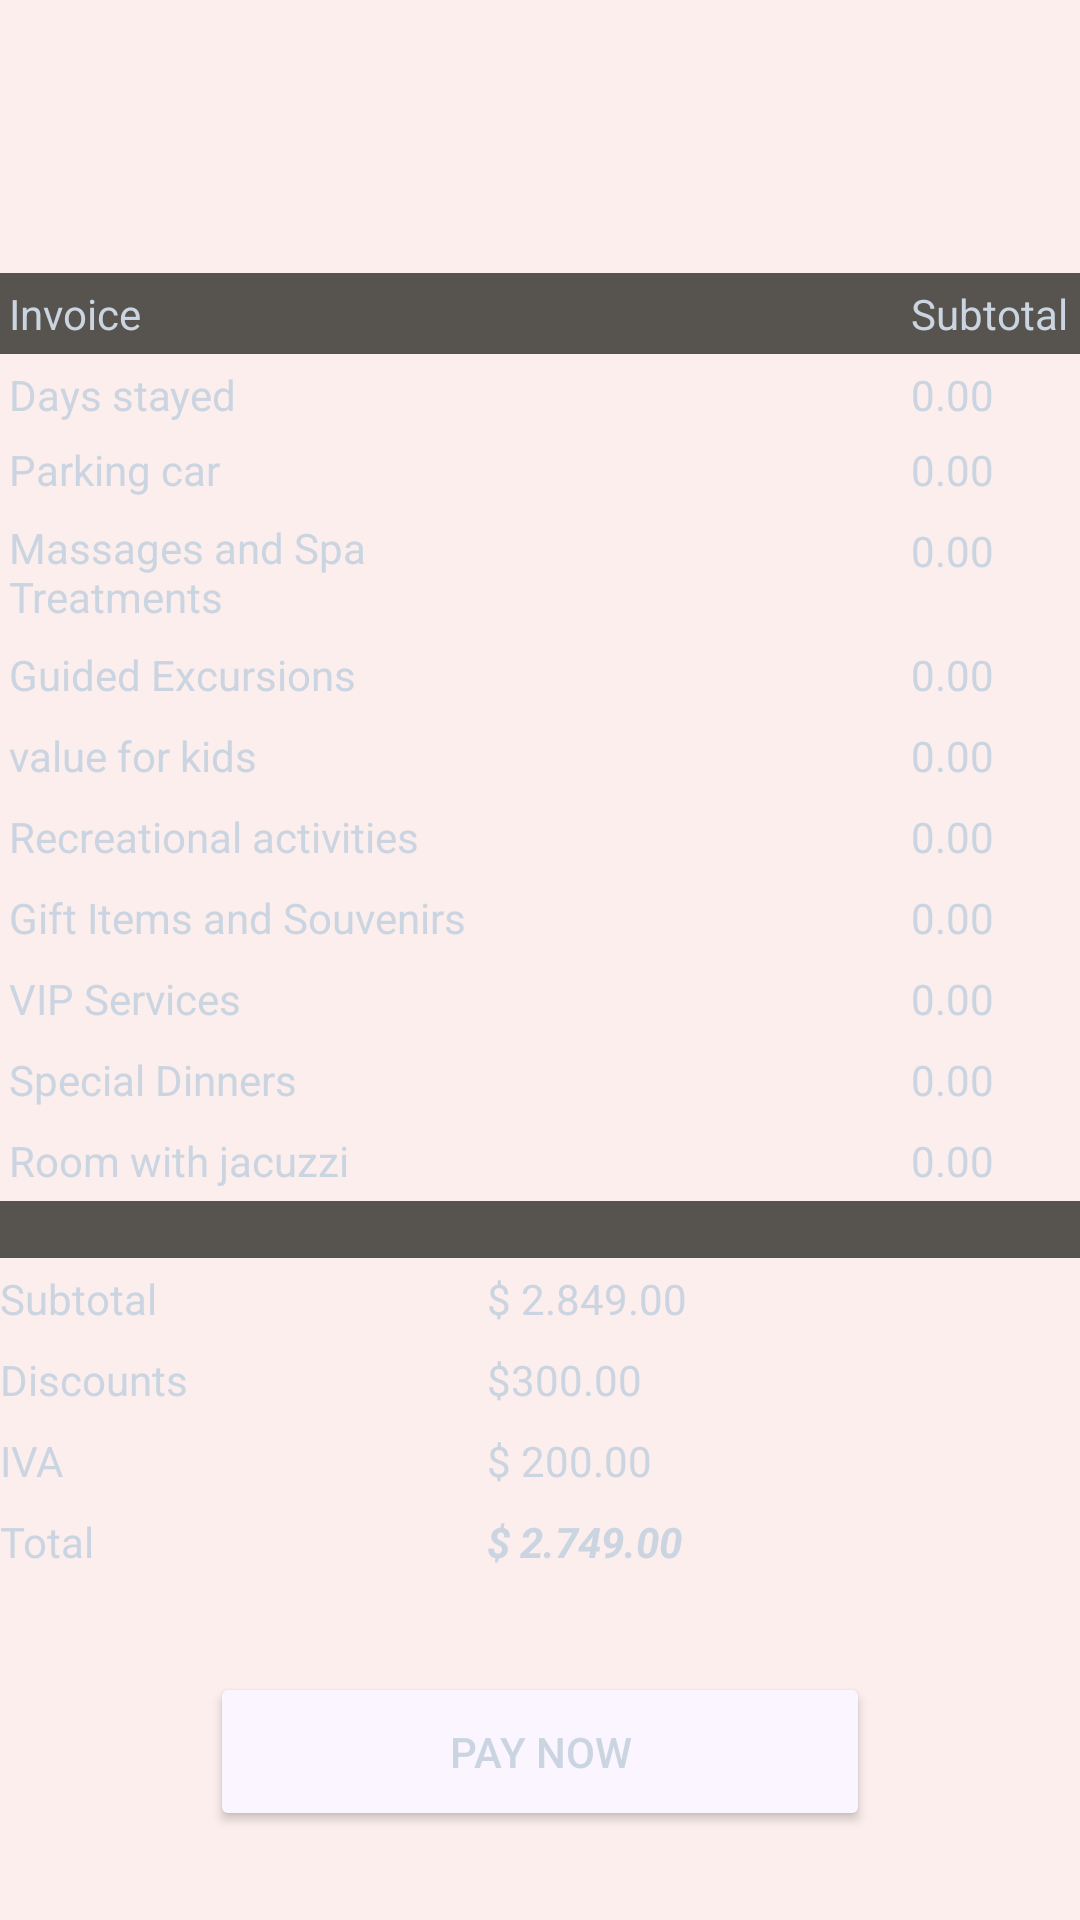

Layout XML and referenced resources for this Android screen:
<!-- AndroidManifest.xml: application theme Base.Theme.Hotel_Servicios -->
<!-- res/layout/tablet_layout.xml -->
<?xml version="1.0" encoding="utf-8"?>
<TableLayout xmlns:android="http://schemas.android.com/apk/res/android"
    android:layout_width="match_parent"
    android:layout_height="match_parent"
    android:background="@color/base"
    android:paddingTop="20dp"
    android:stretchColumns="1">

    <TableRow
        android:layout_width="match_parent"
        android:layout_height="match_parent"
        android:paddingBottom="40dp">

        <ImageButton
            android:id="@+id/Button_back"
            android:layout_width="33dp"
            android:layout_height="31dp"
            android:layout_gravity="left"
            android:layout_marginStart="16dp"
            android:backgroundTint="@color/base"
            android:src="@drawable/flecha_tabla" />

    </TableRow>

    <TableRow android:background="@color/gray">

        <TextView
            android:id="@+id/txt_tablet_invo"
            android:layout_column="0"
            android:padding="3dip"
            android:text="@string/txt_tablet_invo"
            android:textColor="@color/cafe" />

        <TextView
            android:id="@+id/txt_Subt"
            android:layout_column="2"
            android:padding="4dip"
            android:text="@string/txt_Subt"
            android:textColor="@color/cafe"
            />
    </TableRow>

    <TableRow>

        <TextView
            android:id="@+id/txt_day"
            android:layout_column="0"
            android:padding="3dip"
            android:text="@string/txt_day"
            android:textColor="@color/cafe" />

        <TextView
            android:id="@+id/txt_precio_one_buy"
            android:layout_height="match_parent"
            android:layout_column="2"
            android:gravity="left"
            android:textColor="@color/cafe"
            android:padding="4dip"
            android:text="0.00" />
    </TableRow>

    <TableRow>

        <TextView
            android:id="@+id/txt_stay"
            android:layout_column="0"
            android:padding="3dip"
            android:text="@string/txt_stay"
            android:textColor="@color/cafe"
            />

        <TextView
            android:id="@+id/txt_precio_2_buy"
            android:layout_column="2"
            android:gravity="left"
            android:padding="4dip"
            android:text="0.00"
            android:textColor="@color/cafe"
            />
    </TableRow>

    <TableRow>

        <TextView
            android:id="@+id/txt_mass"
            android:layout_width="150dp"
            android:textColor="@color/cafe"
            android:layout_column="0"
            android:padding="3dip"
            android:text="@string/radio_one" />

        <TextView
            android:id="@+id/txt_precio_3_buy"
            android:layout_column="2"
            android:textColor="@color/cafe"
            android:layout_gravity="left"
            android:padding="4dip"
            android:text="0.00"
            android:textAlignment="gravity" />
    </TableRow>

    <TableRow>

        <TextView
            android:textColor="@color/cafe"
            android:layout_column="0"
            android:padding="3dip"
            android:text="@string/radio_seven" />

        <TextView
            android:id="@+id/txt_precio_4_buy"
            android:layout_column="2"
            android:gravity="left"
            android:padding="4dip"
            android:textColor="@color/cafe"
            android:text="0.00" />
    </TableRow>

    <TableRow>

        <TextView
            android:layout_column="0"
            android:padding="3dip"
            android:textColor="@color/cafe"

            android:text="value for kids" />

        <TextView
            android:id="@+id/txt_precio_5_buy"
            android:layout_column="2"
            android:gravity="left"
            android:padding="4dip"
            android:textColor="@color/cafe"
            android:text="0.00" />
    </TableRow>

    <TableRow>

        <TextView
            android:id="@+id/txt_recre"
            android:layout_column="0"
            android:textColor="@color/cafe"
            android:padding="3dip"
            android:text="@string/radio_three" />

        <TextView
            android:id="@+id/txt_precio_6_buy"
            android:layout_column="2"
            android:gravity="left"
            android:textColor="@color/cafe"
            android:padding="4dip"
            android:text="0.00" />
    </TableRow>

    <TableRow>

        <TextView
            android:id="@+id/txt_gift"
            android:layout_column="0"
            android:textColor="@color/cafe"
            android:padding="3dip"
            android:text="@string/radio_five" />

        <TextView
            android:id="@+id/txt_precio_7_buy"
            android:layout_column="2"
            android:gravity="left"
            android:textColor="@color/cafe"
            android:padding="4dip"
            android:text="0.00" />
    </TableRow>

    <TableRow>

        <TextView
            android:id="@+id/txt_vip"
            android:layout_column="0"
            android:padding="3dip"
            android:textColor="@color/cafe"
            android:text="@string/radio_four" />

        <TextView
            android:id="@+id/txt_precio_8_buy"
            android:layout_column="2"
            android:textColor="@color/cafe"
            android:gravity="left"
            android:padding="4dip"
            android:text="0.00" />
    </TableRow>

    <TableRow>

        <TextView
            android:layout_column="0"
            android:textColor="@color/cafe"
            android:padding="3dip"
            android:text="@string/radio_two" />

        <TextView
            android:id="@+id/txt_precio_9_buy"
            android:layout_column="2"
            android:gravity="left"
            android:textColor="@color/cafe"
            android:padding="4dip"
            android:text="0.00" />
    </TableRow>

    <TableRow>

        <TextView
            android:id="@+id/txt_room"
            android:layout_column="0"
            android:textColor="@color/cafe"
            android:padding="3dip"
            android:text="@string/radio_six" />

        <TextView
            android:id="@+id/txt_precio_10_buy"
            android:layout_column="2"
            android:gravity="left"
            android:textColor="@color/cafe"
            android:padding="4dip"
            android:text="0.00" />
    </TableRow>

    <TableRow
        android:layout_width="match_parent"
        android:layout_height="match_parent"
        android:background="@color/gray">

        <TextView
            android:id="@+id/textView6"
            android:layout_width="wrap_content"
            android:textColor="@color/cafe"
            android:layout_height="wrap_content"
            android:background="@color/gray"
            android:text="" />
    </TableRow>

    <TableRow
        android:layout_width="match_parent"
        android:layout_height="match_parent">

        <TextView
            android:id="@+id/txt_sub"
            android:layout_width="wrap_content"
            android:layout_height="wrap_content"
            android:textColor="@color/cafe"
            android:text="@string/txt_sub" />

        <TextView
            android:layout_column="1"
            android:gravity="left"
            android:textColor="@color/cafe"
            android:padding="4dip"
            android:text="$ 2.849.00" />

    </TableRow>

    <TableRow
        android:layout_width="match_parent"
        android:layout_height="match_parent">

        <TextView
            android:id="@+id/txt_disc"
            android:layout_width="wrap_content"
            android:textColor="@color/cafe"
            android:layout_height="wrap_content"
            android:text="@string/txt_disc" />

        <TextView
            android:layout_column="1"
            android:gravity="left"
            android:padding="4dip"
            android:textColor="@color/cafe"
            android:text="$300.00" />
    </TableRow>

    <TableRow
        android:layout_width="match_parent"
        android:layout_height="match_parent">

        <TextView
            android:id="@+id/txt_iva"
            android:layout_width="wrap_content"
            android:layout_height="wrap_content"
            android:text="@string/txt_iva"
            android:textColor="@color/cafe" />

        <TextView
            android:layout_column="1"
            android:textColor="@color/cafe"
            android:gravity="left"
            android:padding="4dip"
            android:text="$ 200.00" />
    </TableRow>

    <TableRow

        android:layout_width="match_parent"
        android:layout_height="match_parent">

        <TextView
            android:id="@+id/txt_total"
            android:layout_width="wrap_content"
            android:layout_height="wrap_content"
            android:text="@string/txt_total"
            android:textColor="@color/cafe" />

        <TextView
            android:layout_column="1"
            android:gravity="left"
            android:padding="4dip"
            android:textColor="@color/cafe"
            android:text="$ 2.749.00"
            android:textStyle="bold|italic" />

    </TableRow>


    <Button
        android:id="@+id/btn_pagar"
        android:layout_width="50dp"
        android:layout_height="53dp"
        android:layout_gravity="center"
        android:layout_marginLeft="70dp"
        android:layout_marginTop="30dp"
        android:layout_marginRight="70dp"
        android:layout_marginBottom="34dp"

        android:backgroundTint="@color/white"

        android:text="@string/btn_tablet"
        android:textColor="@color/cafe" />


</TableLayout>
<!-- resources referenced by this layout -->
<resources>
  <color name="base"> #FBEEEC</color>
  <color name="cafe">#cbd5e1</color>
  <color name="gray">#57534e</color>
  <color name="white">#faf5ff</color>
  <string name="btn_tablet">Pay now</string>
  <string name="radio_five">Gift Items and Souvenirs</string>
  <string name="radio_four">VIP Services</string>
  <string name="radio_one">Massages and Spa Treatments</string>
  <string name="radio_seven">Guided Excursions</string>
  <string name="radio_six">Room with jacuzzi</string>
  <string name="radio_three">Recreational activities</string>
  <string name="radio_two">Special Dinners</string>
  <string name="txt_Subt" translatable="false">Subtotal</string>
  <string name="txt_day">Days stayed</string>
  <string name="txt_disc" translatable="false">Discounts</string>
  <string name="txt_iva" translatable="false">IVA</string>
  <string name="txt_stay">Parking car</string>
  <string name="txt_sub" translatable="false">Subtotal</string>
  <string name="txt_tablet_invo">Invoice</string>
  <string name="txt_total" translatable="false">Total</string>
  <style name="Base.Theme.Hotel_Servicios" parent="Theme.MaterialComponents.DayNight.NoActionBar">
           <item name="colorOnPrimary">@color/white</item>
          <item name="colorSecondary">@color/teal_200</item>
          <item name="colorSecondaryVariant">@color/teal_700</item>
          <item name="colorOnSecondary">@color/black</item>
          <item name="android:statusBarColor" tools:targetApi="1">?attr/colorPrimaryVariant</item>
      </style>
  <color name="teal_200">#99f6e4</color>
  <color name="teal_700">#0f766e</color>
  <color name="black">#0c0a09</color>
</resources>
